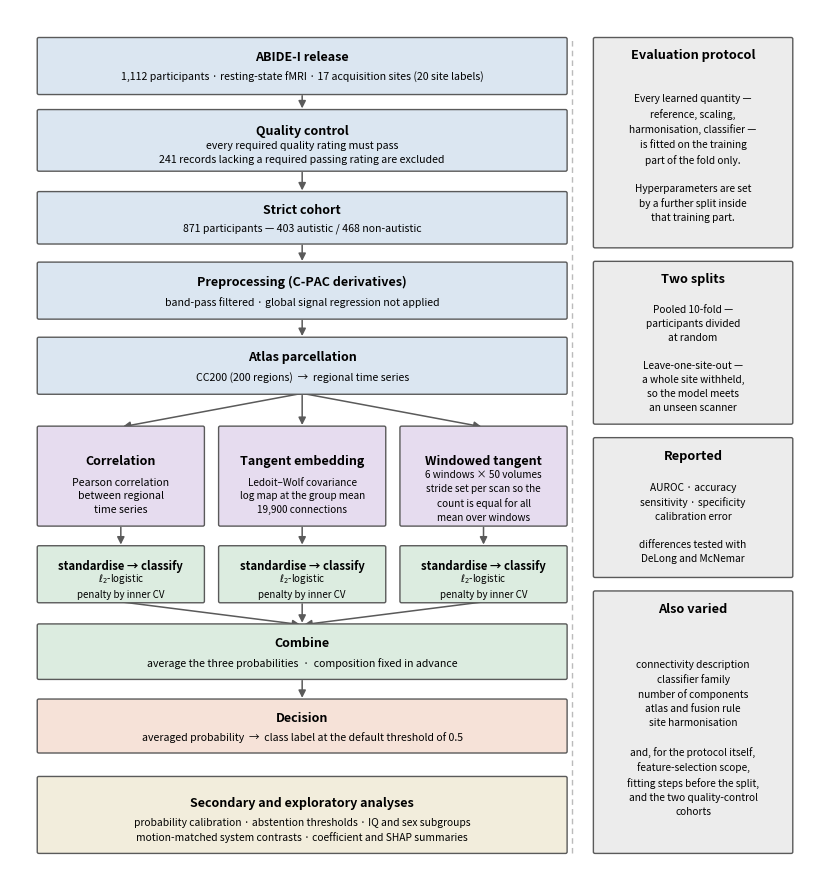

Write Python code to recreate this figure.
"""
Methodology diagram: the analysis pipeline from the released scans to a class decision.

Draws the primary procedure as a single figure — sample definition, preprocessing, the
three connectivity descriptions, the per-description classifiers and their combination,
and the decision at the default threshold — with the evaluation protocol shown alongside
because it applies to every stage.  Secondary and exploratory analyses (probability
calibration, abstention thresholds, subgroup and motion-matched analyses, coefficient and
SHAP summaries) are shown in a separate box because they are not part of the model.

Usage:
    python viz_pipeline.py --out results/latest_study/figures
"""

from __future__ import annotations

import argparse
from pathlib import Path

import matplotlib
matplotlib.use("Agg")
import matplotlib.pyplot as plt
from matplotlib.patches import FancyBboxPatch, FancyArrowPatch

# muted, print-safe palette
DATA = "#dbe6f1"      # data and preprocessing
REPR = "#e6dcef"      # connectivity descriptions
MODEL = "#dcece0"     # models and combination
DECIDE = "#f6e2d8"    # decision
INTERP = "#f2eddc"    # secondary and exploratory analyses
PROTO = "#ececec"     # evaluation protocol
EDGE = "#5a5a5a"


def box(ax, x, y, w, h, title, body="", face=DATA, fs_title=9.0, fs_body=7.6,
        bold=True, edge=EDGE, lw=1.0):
    ax.add_patch(FancyBboxPatch((x, y), w, h,
                                boxstyle="round,pad=0.012,rounding_size=0.02",
                                linewidth=lw, edgecolor=edge, facecolor=face, zorder=2))
    if body:
        ax.text(x + w / 2, y + h * 0.66, title, ha="center", va="center",
                fontsize=fs_title, fontweight="bold" if bold else "normal", zorder=3)
        ax.text(x + w / 2, y + h * 0.30, body, ha="center", va="center",
                fontsize=fs_body, zorder=3, linespacing=1.45)
    else:
        ax.text(x + w / 2, y + h / 2, title, ha="center", va="center",
                fontsize=fs_title, fontweight="bold" if bold else "normal", zorder=3,
                linespacing=1.45)
    return (x + w / 2, y, x + w / 2, y + h)          # bottom-centre, top-centre


def panel(ax, x, y, w, h, title, lines, face=PROTO, fs_title=9.2, fs_body=7.3):
    ax.add_patch(FancyBboxPatch((x, y), w, h,
                                boxstyle="round,pad=0.012,rounding_size=0.02",
                                linewidth=1.0, edgecolor=EDGE, facecolor=face, zorder=2))
    ax.text(x + w / 2, y + h - 0.22, title, ha="center", va="center",
            fontsize=fs_title, fontweight="bold", zorder=3)
    body = "\n".join(lines)
    ax.text(x + w / 2, y + (h - 0.44) / 2 + 0.02, body, ha="center", va="center",
            fontsize=fs_body, zorder=3, linespacing=1.5)


def arrow(ax, p0, p1, color=EDGE, lw=1.1, style="-|>", rad=0.0):
    ax.add_patch(FancyArrowPatch(p0, p1, arrowstyle=style, mutation_scale=11,
                                 linewidth=lw, color=color, zorder=1,
                                 connectionstyle=f"arc3,rad={rad}",
                                 shrinkA=1.5, shrinkB=1.5))


def build(out: Path, name="fig00_pipeline"):
    fig, ax = plt.subplots(figsize=(10.4, 11.1))
    ax.set_xlim(0, 10); ax.set_ylim(2.20, 13.35); ax.axis("off")

    L, W = 0.35, 6.55            # main column
    px, pw = 7.25, 2.45          # protocol column

    # ---------------- sample ----------------
    b1 = box(ax, L, 12.25, W, 0.72, "ABIDE-I release",
             "1,112 participants · resting-state fMRI · 17 acquisition sites (20 site labels)",
             face=DATA)
    b2 = box(ax, L, 11.25, W, 0.78, "Quality control",
             "every required quality rating must pass\n"
             "241 records lacking a required passing rating are excluded", face=DATA)
    b3 = box(ax, L, 10.30, W, 0.66, "Strict cohort",
             "871 participants — 403 autistic / 468 non-autistic", face=DATA)

    # ---------------- preprocessing ----------------
    b4 = box(ax, L, 9.32, W, 0.72, "Preprocessing (C-PAC derivatives)",
             "band-pass filtered · global signal regression not applied", face=DATA)
    b5 = box(ax, L, 8.34, W, 0.72, "Atlas parcellation",
             "CC200 (200 regions)  →  regional time series", face=DATA)

    for a, b in ((b1, b2), (b2, b3), (b3, b4), (b4, b5)):
        arrow(ax, (a[0], a[1]), (b[0], b[3]))

    # ---------------- three descriptions ----------------
    cw, gap = 2.05, 0.20
    cx = [L, L + cw + gap, L + 2 * (cw + gap)]
    c1 = box(ax, cx[0], 6.62, cw, 1.28, "Correlation",
             "Pearson correlation\nbetween regional\ntime series", face=REPR)
    c2 = box(ax, cx[1], 6.62, cw, 1.28, "Tangent embedding",
             "Ledoit–Wolf covariance\nlog map at the group mean\n19,900 connections",
             face=REPR, fs_body=7.2)
    c3 = box(ax, cx[2], 6.62, cw, 1.28, "Windowed tangent",
             "6 windows × 50 volumes\nstride set per scan so the\ncount is equal for all\nmean over windows",
             face=REPR, fs_body=7.2)
    for c in (c1, c2, c3):
        arrow(ax, (b5[0], b5[1]), (c[0], c[3]), rad=0.0)

    # ---------------- per-branch model ----------------
    m = []
    for i, c in enumerate((c1, c2, c3)):
        mi = box(ax, cx[i], 5.62, cw, 0.72, "standardise → classify",
                 "$\\ell_2$-logistic\npenalty by inner CV", face=MODEL, fs_title=8.2,
                 fs_body=7.0)
        arrow(ax, (c[0], c[1]), (mi[0], mi[3]))
        m.append(mi)

    b6 = box(ax, L, 4.62, W, 0.70, "Combine",
             "average the three probabilities  ·  composition fixed in advance",
             face=MODEL)
    for mi in m:
        arrow(ax, (mi[0], mi[1]), (b6[0], b6[3]), rad=0.0)

    b7 = box(ax, L, 3.66, W, 0.68, "Decision",
             "averaged probability  →  class label at the default threshold of 0.5",
             face=DECIDE)
    arrow(ax, (b6[0], b6[1]), (b7[0], b7[3]))

    # ---------------- secondary and exploratory analyses (not part of the model) -------
    box(ax, L, 2.35, W, 0.98, "Secondary and exploratory analyses",
        "probability calibration · abstention thresholds · IQ and sex subgroups\n"
        "motion-matched system contrasts · coefficient and SHAP summaries",
        face=INTERP, fs_body=7.4)

    # ---------------- protocol column ----------------
    panel(ax, px, 10.25, pw, 2.72, "Evaluation protocol",
          ["Every learned quantity —", "reference, scaling,",
           "harmonisation, classifier —", "is fitted on the training",
           "part of the fold only.", "",
           "Hyperparameters are set", "by a further split inside",
           "that training part."])

    panel(ax, px, 7.95, pw, 2.10, "Two splits",
          ["Pooled 10-fold —", "participants divided", "at random", "",
           "Leave-one-site-out —", "a whole site withheld,", "so the model meets",
           "an unseen scanner"])

    panel(ax, px, 5.95, pw, 1.80, "Reported",
          ["AUROC · accuracy", "sensitivity · specificity", "calibration error", "",
           "differences tested with", "DeLong and McNemar"])

    panel(ax, px, 2.35, pw, 3.40, "Also varied",
          ["connectivity description", "classifier family",
           "number of components", "atlas and fusion rule", "site harmonisation", "",
           "and, for the protocol itself,", "feature-selection scope,",
           "fitting steps before the split,", "and the two quality-control",
           "cohorts"])

    ax.plot([px - 0.28, px - 0.28], [2.35, 12.97], color="#bbbbbb", lw=1.0, ls=(0, (4, 3)))

    out.mkdir(parents=True, exist_ok=True)
    for ext in ("png", "pdf"):
        fig.savefig(out / f"{name}.{ext}", dpi=300, bbox_inches="tight",
                    facecolor="white")
    plt.close(fig)
    print("wrote", out / f"{name}.png")


def main() -> None:
    ap = argparse.ArgumentParser(description="Methodology pipeline diagram")
    ap.add_argument("--out", default="results/latest_study/figures")
    ap.add_argument("--name", default="fig00_pipeline")
    args = ap.parse_args()
    build(Path(args.out), args.name)


if __name__ == "__main__":
    main()
